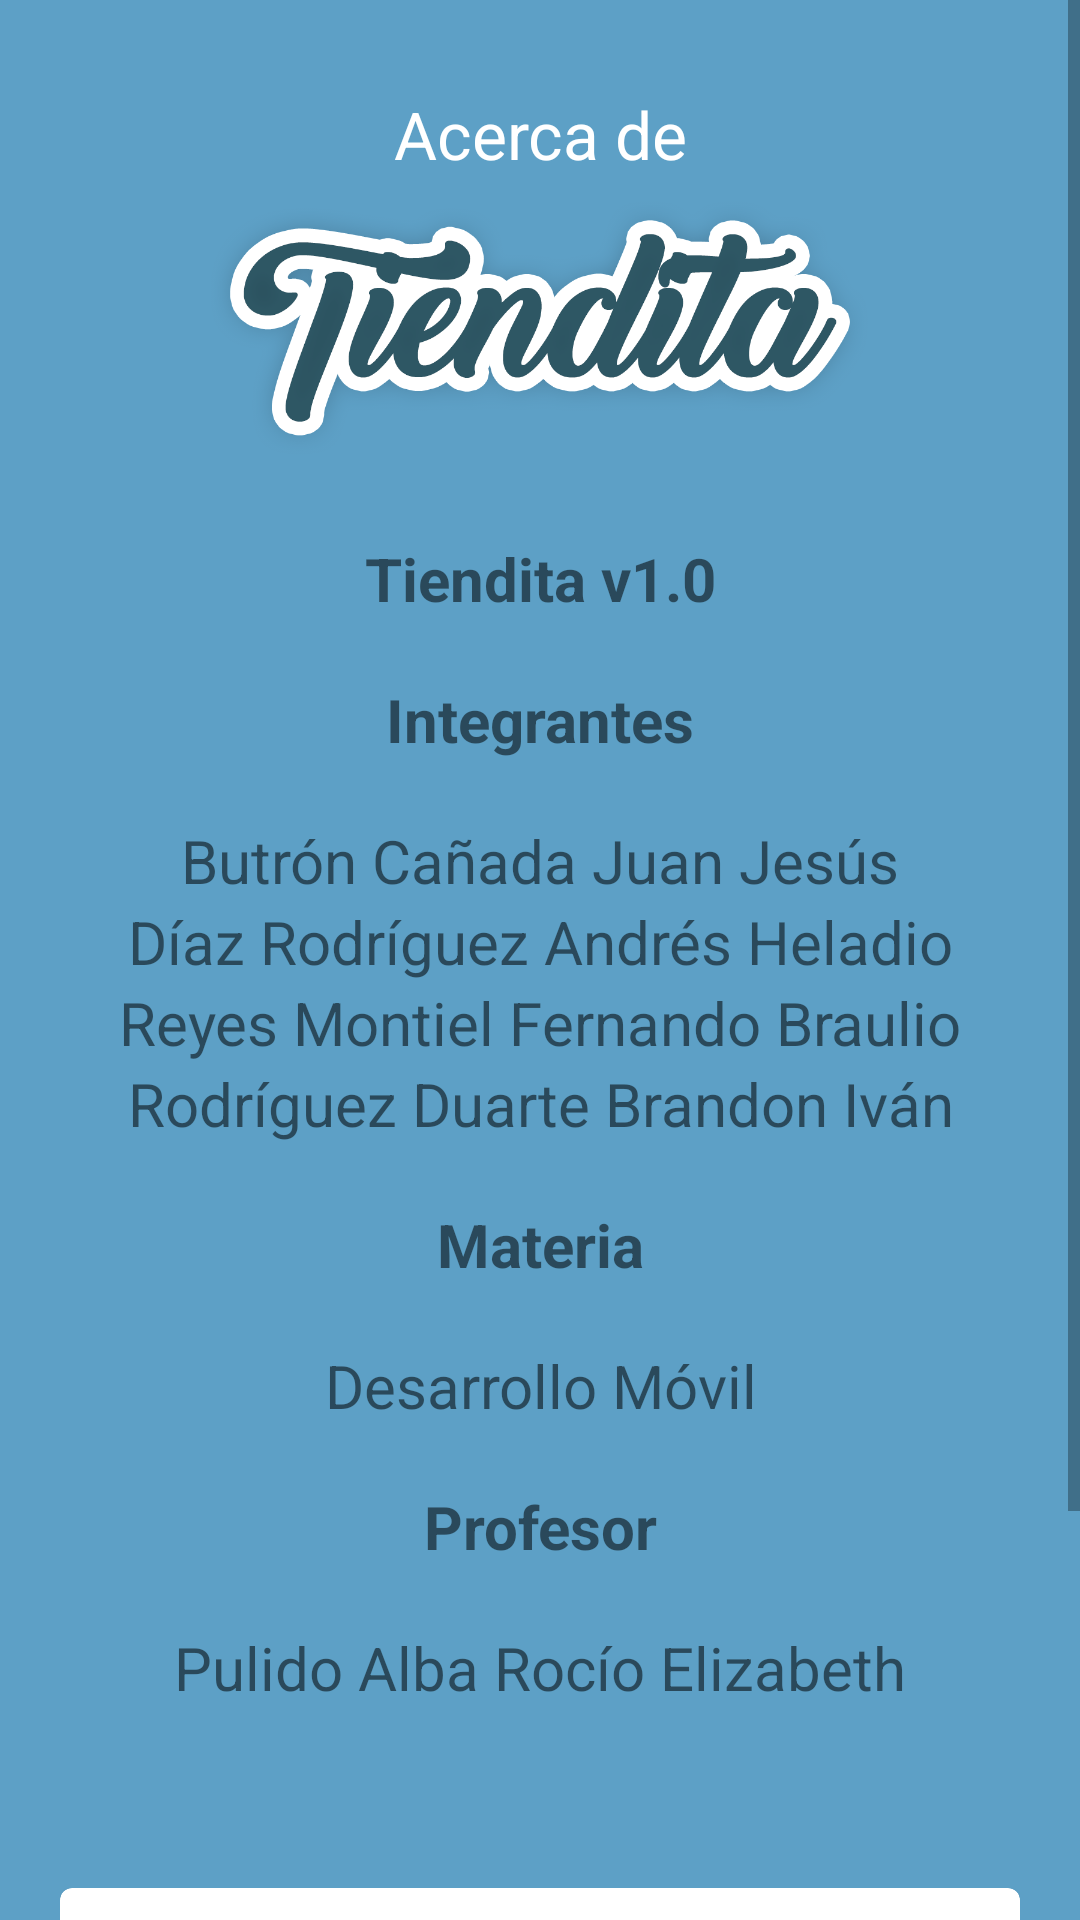

The Android layout XML behind this screen, and the referenced resources:
<!-- AndroidManifest.xml: application theme Theme.Tiendita -->
<!-- res/layout/fragment_informacion_app.xml -->
<?xml version="1.0" encoding="utf-8"?>
<ScrollView xmlns:android="http://schemas.android.com/apk/res/android"
    xmlns:tools="http://schemas.android.com/tools"
    android:layout_width="match_parent"
    android:layout_height="match_parent"
    xmlns:app="http://schemas.android.com/apk/res-auto"
    tools:context=".ui.infodeapp.informacionApp"
    android:background="@color/background_color">

    <LinearLayout
        android:layout_width="match_parent"
        android:layout_height="wrap_content"
        android:orientation="vertical"
        android:padding="20dp">
        <TextView
            android:layout_width="match_parent"
            android:layout_height="wrap_content"
            android:layout_marginTop="10dp"
            android:padding="0dp"
            android:text="Acerca de"
            android:textSize="22dp"
            android:textColor="@color/white"
            android:gravity="center"></TextView>
        <ImageView
            android:layout_width="match_parent"
            android:layout_height="100dp"
            android:src="@drawable/img_logo_text"></ImageView>
        <TextView
            android:layout_width="match_parent"
            android:layout_height="wrap_content"
            android:text="@string/versionApp"
            android:layout_marginTop="20dp"
            android:textSize="20dp"
            android:textStyle="bold"
            android:gravity="center"></TextView>
        <TextView
            android:layout_width="match_parent"
            android:layout_height="wrap_content"
            android:text="@string/integrantes"
            android:layout_margin="20dp"
            android:textSize="20dp"
            android:textStyle="bold"
            android:gravity="center"></TextView>
        <TextView
            android:layout_width="match_parent"
            android:layout_height="wrap_content"
            android:text="@string/nombreUno"
            android:textSize="20dp"
            android:gravity="center"></TextView>
        <TextView
            android:layout_width="match_parent"
            android:layout_height="wrap_content"
            android:text="@string/nombreDos"
            android:textSize="20dp"
            android:gravity="center"></TextView>
        <TextView
            android:layout_width="match_parent"
            android:layout_height="wrap_content"
            android:text="@string/nombreTres"
            android:textSize="20dp"
            android:gravity="center"></TextView>
        <TextView
            android:layout_width="match_parent"
            android:layout_height="wrap_content"
            android:text="@string/nombreCuatro"
            android:textSize="20dp"
            android:gravity="center"></TextView>
        <TextView
            android:layout_width="match_parent"
            android:layout_height="wrap_content"
            android:text="@string/materia"
            android:layout_margin="20dp"
            android:textSize="20dp"
            android:textStyle="bold"
            android:gravity="center"></TextView>
        <TextView
            android:layout_width="match_parent"
            android:layout_height="wrap_content"
            android:text="@string/nombreMateria"
            android:textSize="20dp"
            android:gravity="center"></TextView>
        <TextView
            android:layout_width="match_parent"
            android:layout_height="wrap_content"
            android:text="@string/profesor"
            android:layout_margin="20dp"
            android:textSize="20dp"
            android:textStyle="bold"
            android:gravity="center"></TextView>
        <TextView
            android:layout_width="match_parent"
            android:layout_height="wrap_content"
            android:text="@string/nombreProfesor"
            android:textSize="20dp"
            android:gravity="center"></TextView>
        <com.google.android.material.card.MaterialCardView
            android:layout_width="match_parent"
            android:layout_height="wrap_content"
            android:layout_marginTop="60dp"
            android:id="@+id/card">

            <LinearLayout
                android:id="@+id/linearLayoutCardContent"
                android:layout_width="match_parent"
                android:layout_height="wrap_content"
                android:orientation="vertical">

                <LinearLayout
                    android:layout_width="match_parent"
                    android:layout_height="wrap_content"
                    android:orientation="horizontal"
                    android:padding="8dp">
                    <com.google.android.material.appbar.MaterialToolbar
                        android:layout_height="wrap_content"
                        android:layout_width="200dp"
                        android:layout_weight=".5"
                        android:id="@+id/toolbarCard"
                        app:title="Video"/>
                    <ImageButton
                        android:id="@+id/imageViewExpand"
                        android:layout_width="wrap_content"
                        android:layout_height="wrap_content"
                        android:contentDescription="Detalles"
                        android:background="?attr/selectableItemBackground"
                        android:src="@drawable/ic_baseline_keyboard_arrow_down_24"
                        android:tint="?attr/colorOnSurface"
                        android:layout_gravity="center"/>
                </LinearLayout>

                <LinearLayout
                    android:id="@+id/linearLayoutDetails"
                    android:layout_width="match_parent"
                    android:layout_height="wrap_content"
                    android:orientation="vertical"
                    android:paddingLeft="8dp"
                    android:paddingRight="8dp"
                    android:paddingBottom="16dp"
                    android:visibility="gone">

                    <VideoView
                        android:id="@+id/videoview"
                        android:layout_width="match_parent"
                        android:layout_height="300dp">
                    </VideoView>
                </LinearLayout>
            </LinearLayout>

        </com.google.android.material.card.MaterialCardView>

        <com.google.android.material.card.MaterialCardView
            android:layout_width="match_parent"
            android:layout_height="wrap_content"
            android:layout_marginTop="20dp"
            android:id="@+id/cardWeb">

            <LinearLayout
                android:id="@+id/linearLayoutCardContentWeb"
                android:layout_width="match_parent"
                android:layout_height="wrap_content"
                android:orientation="vertical">

                <LinearLayout
                    android:layout_width="match_parent"
                    android:layout_height="wrap_content"
                    android:orientation="horizontal"
                    android:padding="8dp">
                    <com.google.android.material.appbar.MaterialToolbar
                        android:layout_height="wrap_content"
                        android:layout_width="200dp"
                        android:layout_weight=".5"
                        android:id="@+id/toolbarCardWeb"
                        app:title="Web"/>
                    <ImageButton
                        android:id="@+id/imageViewExpandWeb"
                        android:layout_width="wrap_content"
                        android:layout_height="wrap_content"
                        android:contentDescription="Detalles"
                        android:background="?attr/selectableItemBackground"
                        android:src="@drawable/ic_baseline_keyboard_arrow_down_24"
                        android:tint="?attr/colorOnSurface"
                        android:layout_gravity="center"/>
                </LinearLayout>

                <LinearLayout
                    android:id="@+id/linearLayoutDetailsWeb"
                    android:layout_width="match_parent"
                    android:layout_height="wrap_content"
                    android:orientation="vertical"
                    android:paddingLeft="8dp"
                    android:paddingRight="8dp"
                    android:paddingBottom="16dp"
                    android:visibility="gone">

                    <WebView
                        android:layout_width="match_parent"
                        android:layout_height="600dp"
                        android:id="@+id/webview"
                        android:layout_margin="5dp"
                        tools:ignore="WebViewLayout"></WebView>
                </LinearLayout>
            </LinearLayout>

        </com.google.android.material.card.MaterialCardView>
    </LinearLayout>

</ScrollView>
<!-- resources referenced by this layout -->
<resources>
  <color name="background_color">#5da0c6</color>
  <color name="white">#FFFFFFFF</color>
  
      //Colores generales
  <!-- drawable img_logo_text: png bitmap (drawable, 75196 bytes) -->
  <string name="integrantes">Integrantes</string>
  <string name="materia">Materia</string>
  <string name="nombreCuatro">Rodríguez Duarte Brandon Iván</string>
  <string name="nombreDos">Díaz Rodríguez Andrés Heladio</string>
  <string name="nombreMateria">Desarrollo Móvil</string>
  <string name="nombreProfesor">Pulido Alba Rocío Elizabeth</string>
  
      //String globales
  <string name="nombreTres">Reyes Montiel Fernando Braulio</string>
  <string name="nombreUno">Butrón Cañada Juan Jesús</string>
  <string name="profesor">Profesor</string>
  <string name="versionApp">Tiendita v1.0</string>
  <style name="Theme.Tiendita" parent="Theme.MaterialComponents.DayNight.DarkActionBar">
          
          <item name="colorPrimary">#276077</item>
          <item name="colorPrimaryVariant">#06628C</item>
          <item name="colorOnPrimary">@color/white</item>
          
          <item name="colorSecondary">@color/teal_200</item>
          <item name="colorSecondaryVariant">@color/teal_700</item>
          <item name="colorOnSecondary">@color/black</item>
          
          <item name="android:statusBarColor" tools:targetApi="l">?attr/colorPrimaryVariant</item>
          
      </style>
  <color name="teal_200">#FF03DAC5</color>
  <color name="teal_700">#FF018786</color>
  <color name="black">#FF000000</color>
</resources>
